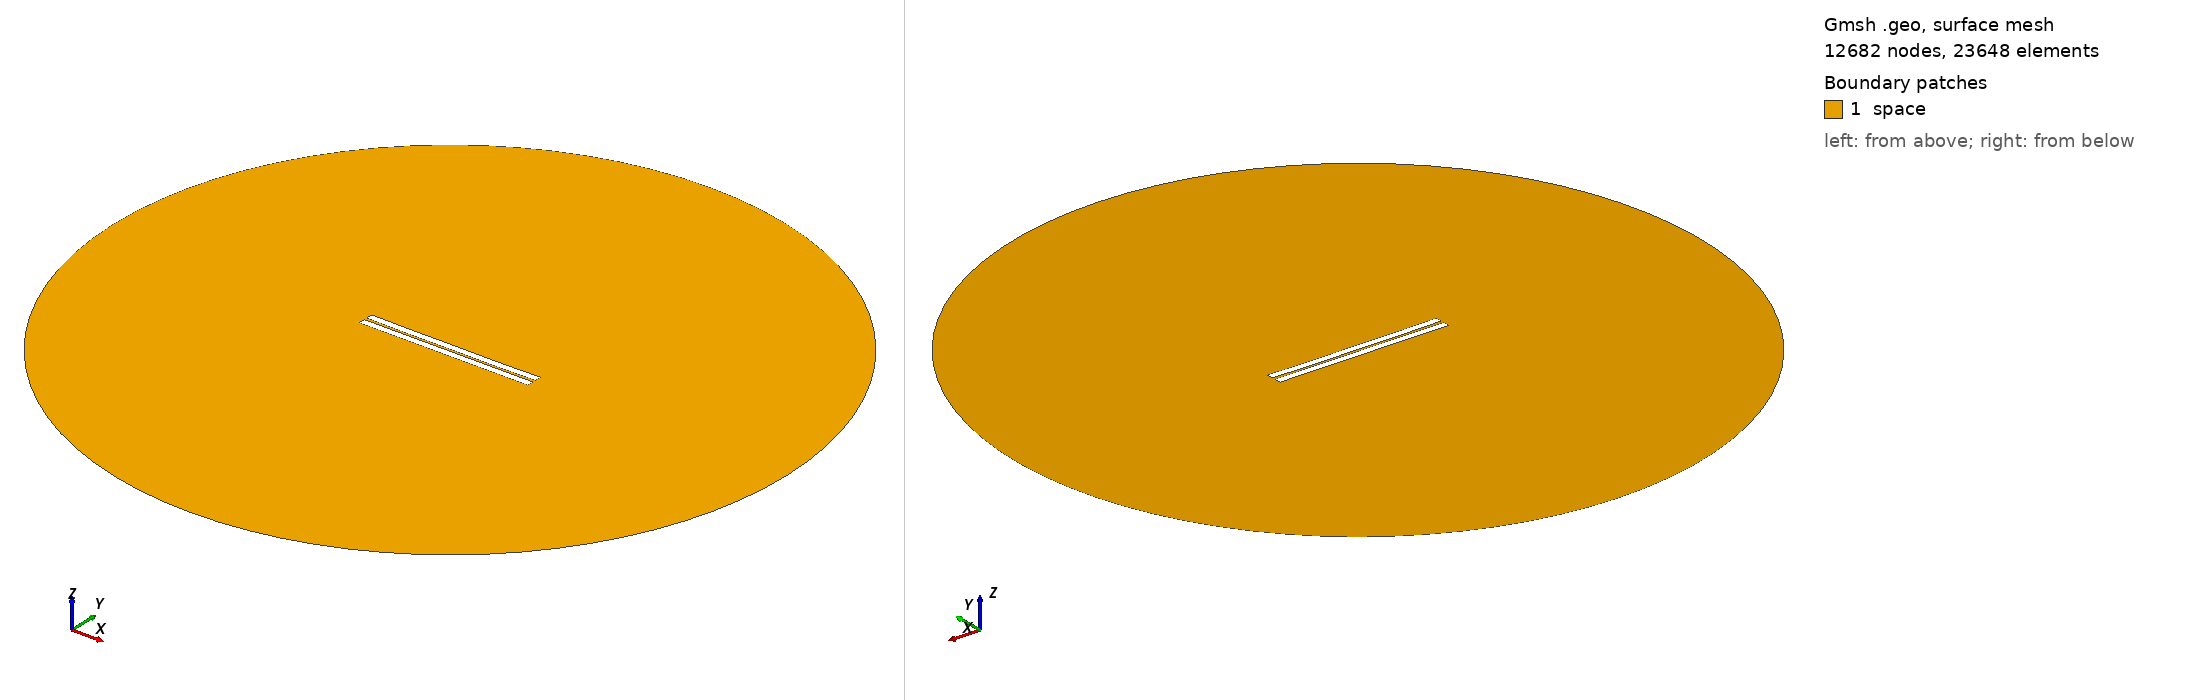

Gmsh geometry script, surface-meshed: 12682 nodes, 23648 surface elements. Boundary patches (legend numbers): 1 space. Left view from above one corner, right view from below the opposite corner. Legend entries are the model's physical surfaces. The drawing asked Gmsh for element sizes between 1% and 20% of the model's largest extent; the script's own settings can give other sizes.

=== 12.geo (drawn) ===
//---------------------------------------
// Geometry kernel
//---------------------------------------

SetFactory("OpenCASCADE");



//---------------------------------------
// Parameters of the geometry
//---------------------------------------

// Overetch of the upper plate
overetch = 0.0;

// Distance between the plates
distance = 1.5;

// Discretization over the x axis (for the deformation)
nx = 50; 

// Length of the plate
L = 100 - overetch; 

// Number of modes
n = 4; 

// 1st mode coefficient
coeff(1) = -0.15;
beta(1) = 0.596864 * 3.1415926535 / L;

// 2nd mode coefficient
coeff(2) = -0.15;
beta(2) = 1.49418 * 3.1415926535 / L;

// 3rd mode coefficient
coeff(3) = 0.0;
beta(3) = 2.50025 * 3.1415926535 / L;

// 4th mode coefficient
coeff(4) = -0.075;
beta(4) = 3.49999 * 3.1415926535 / L;



//---------------------------------------
// Upper plate (deformed rectangle)
//---------------------------------------

// Coordiantes of the upper plate
xmin = -50;
xmax = 50 - overetch;

// Height of the upper plate
yheight = 4 - 2 * overetch;

// Indexes of the points
UpperID[] = {};
LowerID[] = {};
LeftID[] = {};
RightID[] = {};

// Point index
p = 1;

// Horizontal edges
For i In {1:nx}
    x = xmin + (i-1)*(xmax - xmin)/(nx-1);

    y_bottom = distance / 2 + overetch;
    For j In {1:n}
        C = (Cosh(beta(j)*L) + Cos(beta(j)*L)) / (Sinh(beta(j)*L) + Sin(beta(j)*L));
        y_bottom  = y_bottom + coeff(j) * (Cosh(beta(j)*(x+50)) - Cos(beta(j)*(x+50)) - C * (Sinh(beta(j)*(x+50)) - Sin(beta(j)*(x+50))));
    EndFor

    y_top = y_bottom + yheight;

    Point(p) = {x, y_top, 0, 1.0};
    UpperID[i] = p;
    p = p + 1;

    Point(p) = {x, y_bottom, 0, 1.0};
    LowerID[i] = p;
    p = p + 1;
EndFor

// Create point lists
UpperPts[] = {}; LowerPts[] = {};
For i In {1:nx}
  UpperPts[] += {UpperID[i]};
  LowerPts[] += {LowerID[i]};
EndFor

// Build splines
Spline(1) = {UpperPts[]};
Spline(2) = {LowerPts[]};
Line(3) = {LowerPts[nx-1], UpperPts[nx-1]};
Line(4) = {LowerPts[0], UpperPts[0]};

// Build the plane surface
Curve Loop(1) = {2, 3, -1, -4};
Plane Surface(1) = {1};



//---------------------------------------
// Lower plate (rectangle)
//---------------------------------------

// Vertices
Point(1001) = {-50, -1, 0, 1.0};
Point(1002) = { 50, -1, 0, 1.0};
Point(1003) = { 50,  -5, 0, 1.0};
Point(1004) = {-50,  -5, 0, 1.0};

// Edges
Line(5) = {1001, 1002};
Line(6) = {1002, 1003};
Line(7) = {1003, 1004};
Line(8) = {1004, 1001};

// Plane surface
Line Loop(2) = {5, 6, 7, 8};
Plane Surface(2) = {2}; 



//---------------------------------------
// Outer (fictious) boundary
//---------------------------------------

// Points
Point(1005) = {0, 0, 0};       // Center
Point(1006) = {200, 0, 0};     // Start point
Point(1007) = {0, 200, 0};     // 90 degrees
Point(1008) = {-200, 0, 0};    // 180 degrees
Point(1009) = {0, -200, 0};    // 270 degrees

// Circle arcs (each needs start, center, end)
Circle(9) = {1006, 1005, 1007};
Circle(10) = {1007, 1005, 1008};
Circle(11) = {1008, 1005, 1009};
Circle(12) = {1009, 1005, 1006};

// Plane surface for the entire domain
Curve Loop(3) = {9, 10, 11, 12};
Surface(3) = {3};

// Subtract the plates from the whole domain to obtain the actual domain where we want to solve the equations
BooleanDifference{ Surface{3}; Delete; }{ Surface{1}; Surface{2}; Delete; }




//---------------------------------------
// Transfinite Lines/Curves
//---------------------------------------

// Set the number of points on the boundaries
r = 7;

// Plates
Transfinite Curve {1, 2} = 50*r Using Progression 1;
Transfinite Curve {3, 4} = 2*r Using Progression 1;
Transfinite Line {5, 7} = 50*r Using Progression 1;
Transfinite Line {6, 8} = 2*r Using Progression 1;

// Outer boundary
Transfinite Line {9, 10, 11, 12} = 20 Using Progression 1;



//---------------------------------------
// Physical groups
//---------------------------------------                

// Physical curves (boundaries)
Physical Line("force_segment", 10) = {2};
Physical Line("upper_plate", 11) = {1, 3, 4};
Physical Line("lower_plate", 12) = {5, 6, 7, 8};
Physical Line("boundary", 20) = {9, 10, 11, 12};

// Physical Surfaces
Physical Surface("space", 30) = {3};



//---------------------------------------
// 6. Generate the Mesh
//---------------------------------------

// 2D mesh generation
Mesh 2;
